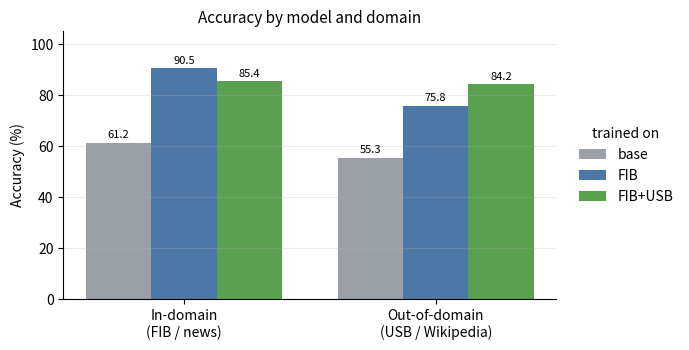

Source code (Python):
"""
make_results_plot.py — grouped bar chart of the 2×2 results for the README.
Produces results.png: accuracy by model (base / FIB / FIB+USB) × domain (in / OOD).

    python make_results_plot.py     # writes results.png
"""

import matplotlib.pyplot as plt
import numpy as np

# accuracy (%) — [in-domain FIB test, out-of-domain USB test]
data = {
    "base":     [61.2, 55.3],
    "FIB":      [90.5, 75.8],
    "FIB+USB":  [85.4, 84.2],
}
domains = ["In-domain\n(FIB / news)", "Out-of-domain\n(USB / Wikipedia)"]
colors = ["#9aa0a6", "#4c78a8", "#59a14f"]   # base grey, FIB blue, FIB+USB green

x = np.arange(len(domains))
width = 0.26

fig, ax = plt.subplots(figsize=(7, 3.6))
for i, (label, vals) in enumerate(data.items()):
    bars = ax.bar(x + (i - 1) * width, vals, width, label=label, color=colors[i])
    ax.bar_label(bars, fmt="%.1f", padding=2, fontsize=8)

ax.set_ylabel("Accuracy (%)")
ax.set_title("Accuracy by model and domain", fontsize=11)
ax.set_xticks(x, domains)
ax.set_ylim(0, 105)
# legend to the RIGHT of the plot, boxes stacked vertically (ncol=1)
ax.legend(title="trained on", frameon=False, ncol=1,
          loc="center left", bbox_to_anchor=(1.02, 0.5))
ax.spines[["top", "right"]].set_visible(False)
ax.grid(axis="y", alpha=0.25)

fig.tight_layout()
fig.savefig("results.png", dpi=150, bbox_inches="tight")
print("wrote results.png")
